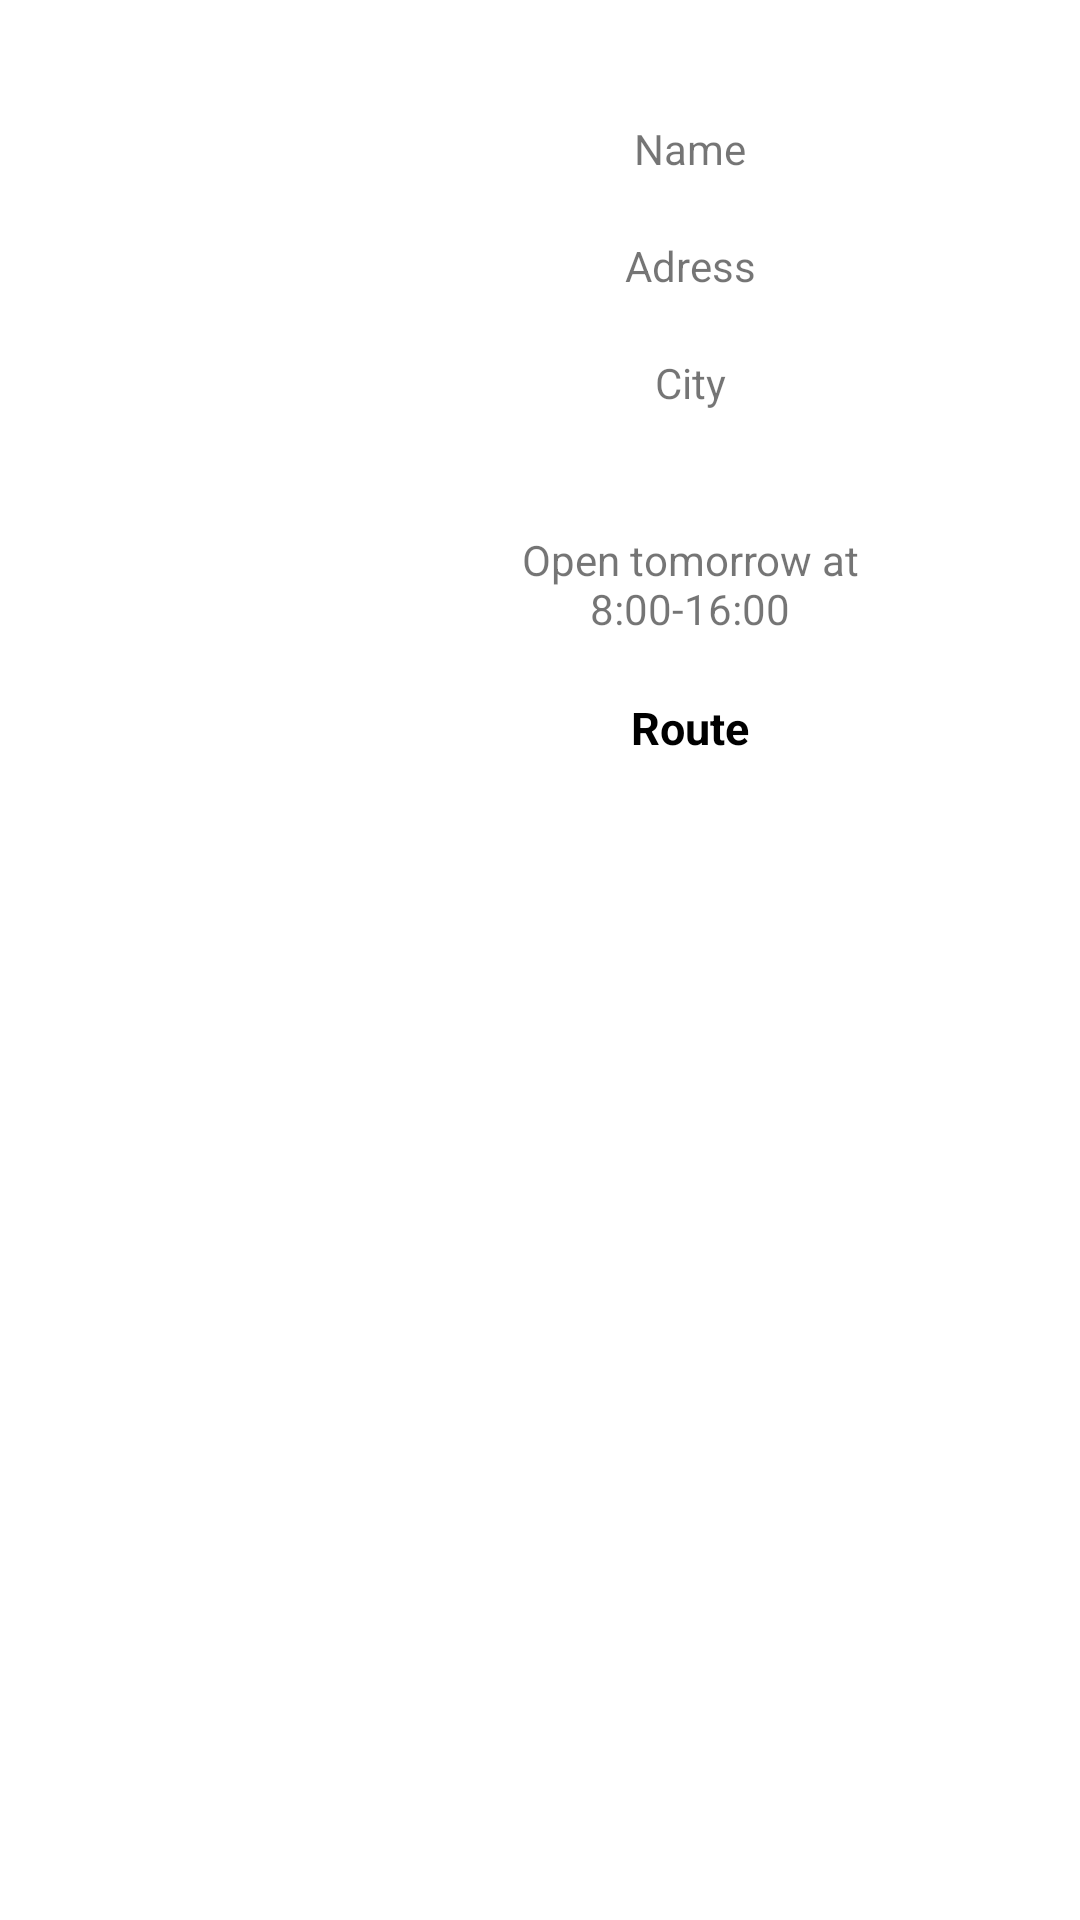

Here is an Android app screen rendered from its layout file. Give the layout XML and the strings, colors and styles it references.
<!-- AndroidManifest.xml: application theme Theme.Betshop -->
<!-- res/layout/fragment_bottom_modal.xml -->
<?xml version="1.0" encoding="utf-8"?>
<LinearLayout xmlns:android="http://schemas.android.com/apk/res/android"
    xmlns:tools="http://schemas.android.com/tools"
    android:layout_width="match_parent"
    android:layout_height="match_parent"
    android:orientation="vertical"
    android:padding="20dp"
    tools:context=".ui.BottomModalFragment">



    <LinearLayout
        android:layout_width="match_parent"
        android:layout_height="wrap_content"
        android:orientation="horizontal"
        android:padding="10dp">

        <ImageView
            android:layout_width="100dp"
            android:layout_height="30dp"
            android:layout_gravity="center_vertical"
            android:src="@drawable/ic_bet_shop_location"

            />

        <LinearLayout
            android:layout_width="match_parent"
            android:layout_height="wrap_content"
            android:orientation="vertical"

            >

            <TextView
                android:id="@+id/tvName"
                android:layout_width="match_parent"
                android:layout_height="wrap_content"
                android:padding="10dp"
                android:text="Name"
                android:layout_gravity="center"
                android:textAlignment="center" />

            <TextView
                android:id="@+id/tvAdress"
                android:layout_width="match_parent"
                android:layout_height="wrap_content"
                android:padding="10dp"
                android:layout_gravity="center"
                android:text="Adress"
                android:textAlignment="center" />

            <TextView
                android:id="@+id/tvCity"
                android:layout_width="match_parent"
                android:layout_height="wrap_content"
                android:padding="10dp"
                android:text="City"
                android:layout_gravity="center"
                android:textAlignment="center" />
        </LinearLayout>
    </LinearLayout>


    <LinearLayout
        android:layout_width="match_parent"
        android:layout_height="wrap_content"
        android:orientation="horizontal"
        android:padding="10dp">

        <ImageView
            android:layout_width="100dp"
            android:layout_height="30dp"
            android:src="@drawable/ic_bet_shop_hours"
            />

        <LinearLayout
            android:layout_width="match_parent"
            android:layout_height="wrap_content"
            android:orientation="vertical"
            >

            <TextView
                android:id="@+id/tvHours"
                android:layout_width="match_parent"
                android:layout_height="wrap_content"
                android:text="Open tomorrow at 8:00-16:00"
                android:padding="10dp"
                android:layout_gravity="center"
                android:textAlignment="center" />

            <TextView
                android:id="@+id/tvRoute"
                android:layout_width="wrap_content"
                android:layout_height="wrap_content"
                android:layout_gravity="center"
                android:textColor="@color/black"
                android:paddingVertical="10dp"
                android:textSize="15sp"
                android:textStyle="bold"
                android:text="Route"
              />

        </LinearLayout>

    </LinearLayout>






</LinearLayout>
<!-- resources referenced by this layout -->
<resources>
  <style name="Theme.Betshop" parent="Theme.MaterialComponents.DayNight.DarkActionBar">
          
          <item name="colorPrimary">@color/black</item>
          <item name="colorPrimaryVariant">@color/design_default_color_primary_dark</item>
          <item name="colorOnPrimary">@color/white</item>
          
          <item name="colorSecondary">@color/teal_200</item>
          <item name="colorSecondaryVariant">@color/teal_700</item>
          <item name="colorOnSecondary">@color/black</item>
          
          <item name="android:statusBarColor" tools:targetApi="l">@color/black</item>
          
      </style>
  <!-- not gathered from this repository: default colours our renderer supplied (Android Studio template values) -->
  <color name="teal_200">#FF03DAC5</color>
  <color name="teal_700">#FF018786</color>
  <color name="black">#FF000000</color>
  <color name="white">#FFFFFFFF</color>
</resources>
